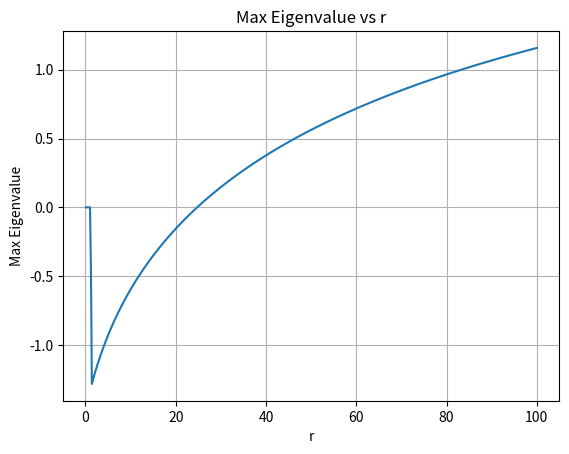

Generate this figure with matplotlib:
import numpy as np
import cmath
import matplotlib.pyplot as plt

def update_values0(M,r): 
    """This function updates the matrix M for the equilibrium state (X0, Y0, Z0) = (0,0,0)"""
    X0=0
    Y0=0
    Z0=0
    M=np.array([[-s, s, 0],[r-Z0, -1, -X0],[Y0, X0, -b]])
    return(M)

def update_values1(M,r): 
    """This function updates the matrix M for the state (X0, Y0, Z0) = (sqrt(b*(r-1)), sqrt(b*(r-1)), r-1)"""
    X0=np.real(cmath.sqrt(b*(r-1))) #Using cmath to find imaginary numbers when r<1, but taking the real part since we are looking for the highest real eigenvalue
    Y0=np.real(cmath.sqrt(b*(r-1)))
    Z0=r-1
    M=np.array([[-s, s, 0],[r-Z0, -1, -X0],[Y0, X0, -b]])
    return(M)
def update_values2(M,r): 
    """This function updates the matrix M for the state (X0, Y0, Z0) = (-sqrt(b*(r-1)), -sqrt(b*(r-1)), r-1)"""
    X0=np.real(-cmath.sqrt(b*(r-1)))
    Y0=np.real(-cmath.sqrt(b*(r-1)))
    Z0=r-1
    M=np.array([[-s, s, 0],[r-Z0, -1, -X0],[Y0, X0, -b]])
    return(M)

def main():
    """This is the main function to run the code for part c) of the analytical part. Change between the equilibrium states in the line below"""
    update_function=update_values2 #Change between the three equilibrium states here by changing the update function between 0,1, and 2
    
    a=np.arange(0.1, 100.1, 0.1) #Array size to determine for which r values to compute the eigenvalues
    M=np.zeros((3,3)) #Initialise the matrix M
    N=[] #Initialise N to store the maximum eigenvalues for each r
    for r in a:
        M = update_function(M,r)
        N.append(np.max(np.linalg.eigvals(M)))
    plt.plot(a, N)
    plt.xlabel('r')
    plt.ylabel('Max Eigenvalue')
    plt.title('Max Eigenvalue vs r')
    plt.grid()
    plt.show()
    print(np.linalg.eigvals(M))
    print(np.linalg.eig(M))
#Define global constants
s=10 
b=8/3

main()
